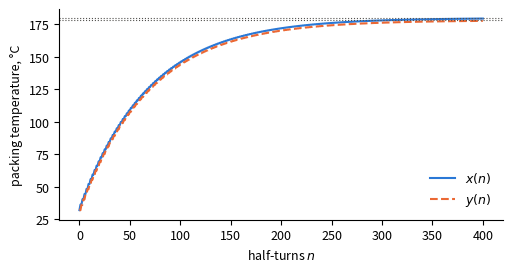
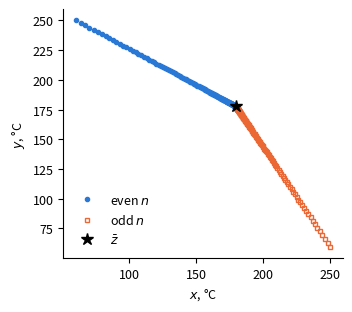
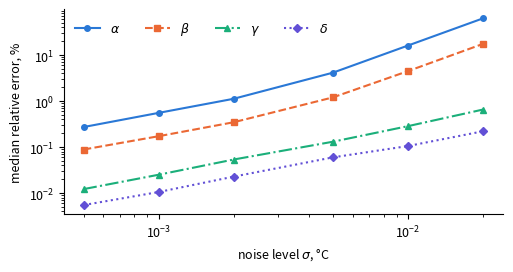

These charts were generated, in order, by the following Python code:
# Reproduces all figures and numbers in
# L. Sadullaev, M. Bekimov, "Regression-based parameter identification for a
# reduced-order discrete model of rotary regenerative air preheaters" (2026).
# Requires numpy and matplotlib. Run:  python rah_note_code.py
# Model: z(n+1) = A z(n) + r,  outlets u = p + gamma*h*(x - p),  v = q + delta*h*(y - q)

import numpy as np
import matplotlib.pyplot as plt

plt.rcParams.update({"font.size": 9, "axes.spines.top": False, "axes.spines.right": False})
BLUE, ORANGE, GRAY = "#2a78d6", "#eb6834", "#52514e"

# ---- parameters (illustrative values from Azamov & Bekimov 2016) ----
alpha, beta, gamma, delta = 0.048, 0.068, 0.041, 0.029
h, p, q = 0.25, 32.0, 282.0

A = np.array([[0,             1 - beta * h],
              [1 - alpha * h, 0           ]])
r = h * np.array([beta * q, alpha * p])
mu = np.sqrt((1 - alpha * h) * (1 - beta * h))
z_bar = np.linalg.solve(np.eye(2) - A, r)
print("mu =", mu, " steady state =", z_bar)


def simulate(z0, N):
    Z = np.zeros((N + 1, 2))
    Z[0] = z0
    for n in range(N):
        Z[n + 1] = A @ Z[n] + r
    return Z


# ---- check Propositions 1-2 (closed-form solution) against direct iteration ----
D = alpha + beta - alpha * beta * h
z0 = np.array([60.0, 250.0])
Z = simulate(z0, 9)
worst = 0.0
for n in range(1, 10):
    if n % 2 == 0:
        x = mu**n * z0[0] + (1 - mu**n) * (alpha * p * (1 - beta * h) + beta * q) / D
        y = mu**n * z0[1] + (1 - mu**n) * (beta * q * (1 - alpha * h) + alpha * p) / D
    else:
        M = mu**(n - 1)
        x = M * (1 - beta * h) * z0[1] + (beta * q * (1 - mu**(n + 1)) + alpha * p * (1 - beta * h) * (1 - M)) / D
        y = M * (1 - alpha * h) * z0[0] + (alpha * p * (1 - mu**(n + 1)) + beta * q * (1 - alpha * h) * (1 - M)) / D
    worst = max(worst, np.max(np.abs(Z[n] - [x, y])))
print("max |closed form - iteration| over n=1..9:", worst)

# ---- Figure 1: convergence from a cold start ----
Z = simulate([p, p], 400)
n = np.arange(len(Z))
fig, ax = plt.subplots(figsize=(5.2, 2.8))
ax.plot(n, Z[:, 0], color=BLUE, lw=1.5, label=r"$x(n)$")
ax.plot(n, Z[:, 1], color=ORANGE, lw=1.5, ls="--", label=r"$y(n)$")
ax.axhline(z_bar[0], color=GRAY, lw=0.8, ls=":")
ax.axhline(z_bar[1], color=GRAY, lw=0.8, ls=":")
ax.set_xlabel("half-turns $n$")
ax.set_ylabel("packing temperature, °C")
ax.legend(frameon=False, loc="lower right")
fig.tight_layout()
fig.savefig("fig_convergence.pdf")

# ---- Figure 2: phase plane, even and odd iterates ----
Z = simulate([60.0, 250.0], 300)
fig, ax = plt.subplots(figsize=(3.6, 3.2))
ax.plot(Z[0::2, 0], Z[0::2, 1], "o", ms=3, color=BLUE, label="even $n$")
ax.plot(Z[1::2, 0], Z[1::2, 1], "s", ms=3, color=ORANGE, mfc="none", label="odd $n$")
ax.plot(*z_bar, "k*", ms=9, label=r"$\bar z$")
ax.set_xlabel("$x$, °C")
ax.set_ylabel("$y$, °C")
ax.legend(frameon=False, loc="lower left")
fig.tight_layout()
fig.savefig("fig_phase.pdf")


# ---- identification by linear regression on outlet data (Proposition 4) ----
def identify(U, V):
    # U(n+1) = aU + bU V(n),   V(n+1) = aV + bV U(n)
    M = np.column_stack([np.ones(len(V) - 1), V[:-1]])
    aU, bU = np.linalg.lstsq(M, U[1:], rcond=None)[0]
    M = np.column_stack([np.ones(len(U) - 1), U[:-1]])
    aV, bV = np.linalg.lstsq(M, V[1:], rcond=None)[0]
    gh = aU / (q - p)
    dh = aV / (p - q)
    bh = 1 - bU * dh / gh
    ah = 1 - bV * gh / dh
    return np.array([ah, bh, gh, dh]) / h


Z = simulate([p, p], 100)
U = gamma * h * (Z[:, 0] - p)
V = delta * h * (Z[:, 1] - q)
true = np.array([alpha, beta, gamma, delta])
print("noise-free estimate:", identify(U, V))

rng = np.random.default_rng(1)
sigmas = np.array([0.0005, 0.001, 0.002, 0.005, 0.01, 0.02])
med = []
for s in sigmas:
    est = np.array([identify(U + rng.normal(0, s, U.shape), V + rng.normal(0, s, V.shape))
                    for _ in range(500)])
    med.append(100 * np.median(np.abs(est - true) / true, axis=0))
med = np.array(med)
print("sigma, median relative error % (alpha, beta, gamma, delta):")
for s, m in zip(sigmas, med):
    print(s, np.round(m, 2))

# ---- Figure 3: estimation error vs noise (Section 5.3) ----
fig, ax = plt.subplots(figsize=(5.2, 2.8))
styles = [(r"$\alpha$", BLUE, "o", "-"), (r"$\beta$", ORANGE, "s", "--"),
          (r"$\gamma$", "#1baf7a", "^", "-."), (r"$\delta$", "#6250d6", "D", ":")]
for k, (lab, c, mk, ls) in enumerate(styles):
    ax.loglog(sigmas, med[:, k], color=c, marker=mk, ms=4, ls=ls, lw=1.5, label=lab)
ax.set_xlabel(r"noise level $\sigma$, °C")
ax.set_ylabel("median relative error, %")
ax.legend(frameon=False, ncol=4, loc="upper left")
fig.tight_layout()
fig.savefig("fig_identification.pdf")

# ---- Table 1: two-step method of Azamov & Bekimov (2016) on exact model data ----
for z0 in ([100.0, 150.0], [60.0, 250.0]):
    z1 = A @ np.array(z0) + r
    z2 = A @ z1 + r
    u1, u2 = gamma * h * (z1[0] - p), gamma * h * (z2[0] - p)
    v1, v2 = delta * h * (z1[1] - q), delta * h * (z2[1] - q)
    d = u1 * v1 - u2 * v2
    x1 = ((u1 - u2) * v2 * p + (v1 - v2) * u1 * q) / d
    y1 = ((u1 - u2) * v1 * p + (v1 - v2) * u2 * q) / d
    gh, dh = u1 / (x1 - p), v1 / (y1 - q)
    ah = (x1 - q) / (x1 - p) - (y1 - q) / (x1 - p) * v2 / v1
    bh = (y1 - p) / (y1 - q) - (x1 - p) / (y1 - q) * u2 / u1
    print("two-step, z0 =", z0, "->", np.round([ah / h, bh / h, gh / h, dh / h], 4))
